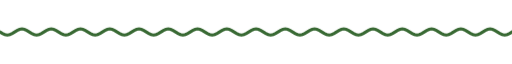
t = 0.00 s
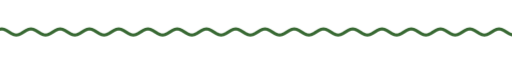
t = 1.67 s
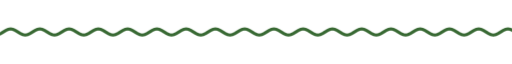
t = 3.33 s
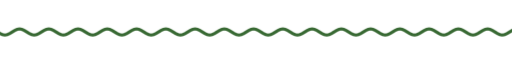
t = 5.00 s
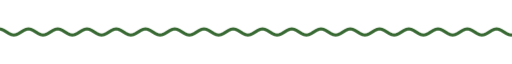
t = 6.67 s
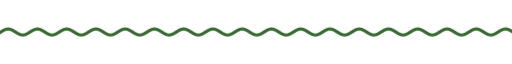
t = 8.33 s

The animated SVG that drew these frames (rendered in a browser with its animation timeline set to each time). Animation: 9 CSS @keyframes rules; frames cover the first 8.33 s, repeats indefinitely.

<svg xmlns="http://www.w3.org/2000/svg" xmlns:xlink="http://www.w3.org/1999/xlink" width="840" height="28" viewBox="0 0 840 28" role="img" aria-label="divider"><title>divider</title><style>text{font-family:G,R,'Google Sans','Segoe UI',Roboto,sans-serif;font-variation-settings:'ROND' 100}
.up{animation:up .8s cubic-bezier(.05,.7,.1,1) both}
.pop{transform-box:fill-box;transform-origin:center;animation:pop .6s cubic-bezier(.34,1.56,.64,1) both}
.fade{animation:fade .9s ease both}
.spin{transform-box:fill-box;transform-origin:center;animation:spin 40s linear infinite}
.spin-r{transform-box:fill-box;transform-origin:center;animation:spin 28s linear infinite reverse}
.bob{transform-box:fill-box;transform-origin:center;animation:bob 7s ease-in-out infinite}
.grow{transform-box:fill-box;transform-origin:left center;animation:grow 1.1s cubic-bezier(.2,0,0,1) both}
.wght{animation:wght 1.6s cubic-bezier(.2,0,0,1) .2s both}
.wave{animation:wave 2.4s linear infinite}
.blink{animation:blink 1s step-end infinite}
@keyframes blink{50%{opacity:0}}
@keyframes up{from{opacity:0;transform:translateY(14px)}to{opacity:1;transform:none}}
@keyframes pop{from{opacity:0;transform:scale(.6)}to{opacity:1;transform:scale(1)}}
@keyframes fade{from{opacity:0}to{opacity:1}}
@keyframes spin{to{transform:rotate(360deg)}}
@keyframes bob{0%,100%{transform:translateY(0) rotate(0)}50%{transform:translateY(-10px) rotate(12deg)}}
@keyframes grow{from{transform:scaleX(0)}to{transform:scaleX(1)}}
@keyframes wght{from{font-variation-settings:'ROND' 100,'wght' 400}to{font-variation-settings:'ROND' 100,'wght' 760}}
@keyframes wave{from{transform:translateX(0)}to{transform:translateX(-48px)}}
@media (prefers-reduced-motion:reduce){*{animation:none!important}}</style><clipPath id="w"><rect x="0" y="0" width="840" height="28"/></clipPath><g clip-path="url(#w)"><path class="wave" d="M0 14.0 L4 16.5 L8 18.3 L12 19.0 L16 18.3 L20 16.5 L24 14.0 L28 11.5 L32 9.7 L36 9.0 L40 9.7 L44 11.5 L48 14.0 L52 16.5 L56 18.3 L60 19.0 L64 18.3 L68 16.5 L72 14.0 L76 11.5 L80 9.7 L84 9.0 L88 9.7 L92 11.5 L96 14.0 L100 16.5 L104 18.3 L108 19.0 L112 18.3 L116 16.5 L120 14.0 L124 11.5 L128 9.7 L132 9.0 L136 9.7 L140 11.5 L144 14.0 L148 16.5 L152 18.3 L156 19.0 L160 18.3 L164 16.5 L168 14.0 L172 11.5 L176 9.7 L180 9.0 L184 9.7 L188 11.5 L192 14.0 L196 16.5 L200 18.3 L204 19.0 L208 18.3 L212 16.5 L216 14.0 L220 11.5 L224 9.7 L228 9.0 L232 9.7 L236 11.5 L240 14.0 L244 16.5 L248 18.3 L252 19.0 L256 18.3 L260 16.5 L264 14.0 L268 11.5 L272 9.7 L276 9.0 L280 9.7 L284 11.5 L288 14.0 L292 16.5 L296 18.3 L300 19.0 L304 18.3 L308 16.5 L312 14.0 L316 11.5 L320 9.7 L324 9.0 L328 9.7 L332 11.5 L336 14.0 L340 16.5 L344 18.3 L348 19.0 L352 18.3 L356 16.5 L360 14.0 L364 11.5 L368 9.7 L372 9.0 L376 9.7 L380 11.5 L384 14.0 L388 16.5 L392 18.3 L396 19.0 L400 18.3 L404 16.5 L408 14.0 L412 11.5 L416 9.7 L420 9.0 L424 9.7 L428 11.5 L432 14.0 L436 16.5 L440 18.3 L444 19.0 L448 18.3 L452 16.5 L456 14.0 L460 11.5 L464 9.7 L468 9.0 L472 9.7 L476 11.5 L480 14.0 L484 16.5 L488 18.3 L492 19.0 L496 18.3 L500 16.5 L504 14.0 L508 11.5 L512 9.7 L516 9.0 L520 9.7 L524 11.5 L528 14.0 L532 16.5 L536 18.3 L540 19.0 L544 18.3 L548 16.5 L552 14.0 L556 11.5 L560 9.7 L564 9.0 L568 9.7 L572 11.5 L576 14.0 L580 16.5 L584 18.3 L588 19.0 L592 18.3 L596 16.5 L600 14.0 L604 11.5 L608 9.7 L612 9.0 L616 9.7 L620 11.5 L624 14.0 L628 16.5 L632 18.3 L636 19.0 L640 18.3 L644 16.5 L648 14.0 L652 11.5 L656 9.7 L660 9.0 L664 9.7 L668 11.5 L672 14.0 L676 16.5 L680 18.3 L684 19.0 L688 18.3 L692 16.5 L696 14.0 L700 11.5 L704 9.7 L708 9.0 L712 9.7 L716 11.5 L720 14.0 L724 16.5 L728 18.3 L732 19.0 L736 18.3 L740 16.5 L744 14.0 L748 11.5 L752 9.7 L756 9.0 L760 9.7 L764 11.5 L768 14.0 L772 16.5 L776 18.3 L780 19.0 L784 18.3 L788 16.5 L792 14.0 L796 11.5 L800 9.7 L804 9.0 L808 9.7 L812 11.5 L816 14.0 L820 16.5 L824 18.3 L828 19.0 L832 18.3 L836 16.5 L840 14.0 L844 11.5 L848 9.7 L852 9.0 L856 9.7 L860 11.5 L864 14.0 L868 16.5 L872 18.3 L876 19.0 L880 18.3 L884 16.5 L888 14.0 L892 11.5 L896 9.7 L900 9.0 L904 9.7 L908 11.5 L912 14.0 L916 16.5 L920 18.3 L924 19.0 L928 18.3 L932 16.5 L936 14.0" fill="none" stroke="#386933" stroke-width="5" stroke-linecap="round"/></g></svg>
